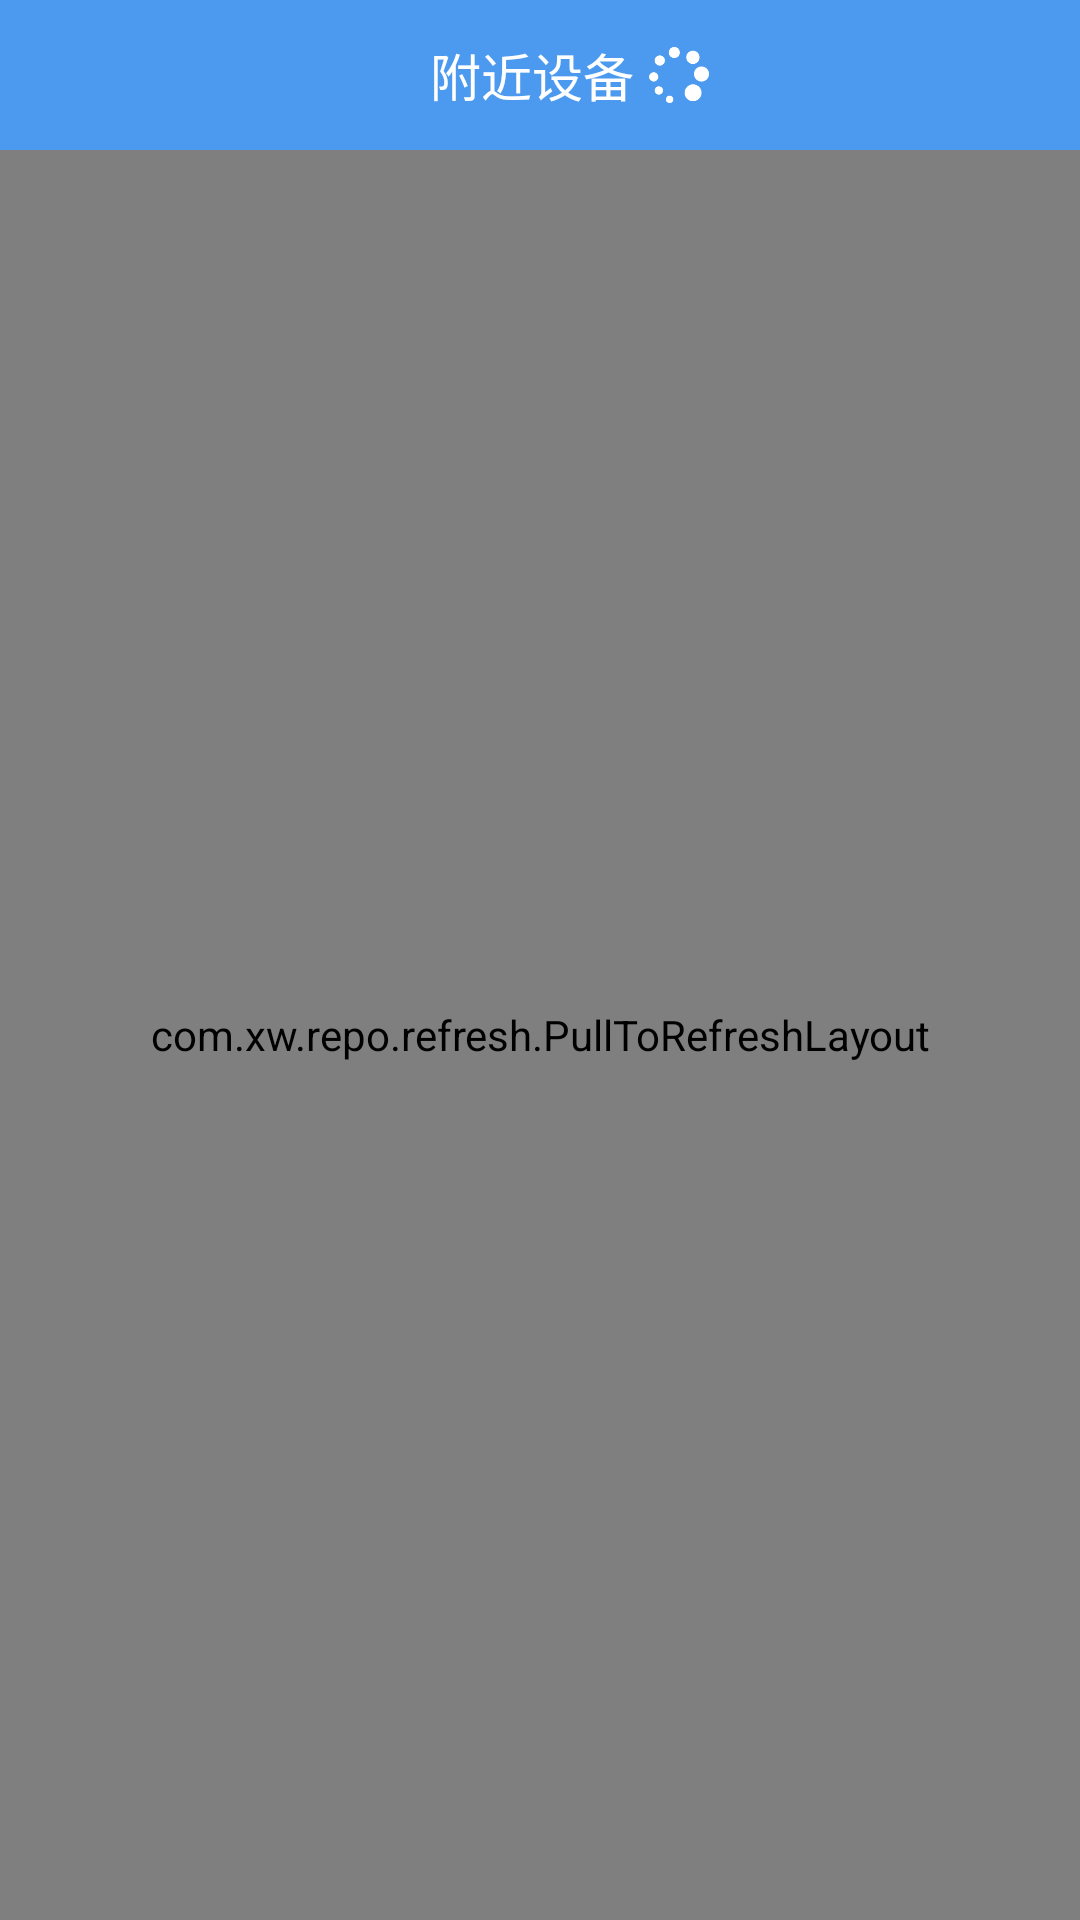

The Android layout XML behind this screen, and the referenced resources:
<!-- AndroidManifest.xml: application theme AppTheme -->
<!-- res/layout/activity_main.xml -->
<?xml version="1.0" encoding="utf-8"?>
<LinearLayout
        xmlns:android="http://schemas.android.com/apk/res/android"
        xmlns:tools="http://schemas.android.com/tools"
        android:layout_width="match_parent"
        android:layout_height="match_parent"
        android:gravity="center"
        android:orientation="vertical"
        tools:context=".activity.MainActivity">

    <View
            android:id="@+id/view_status_bar"
            android:layout_width="match_parent"
            android:layout_height="0dp" />
    <LinearLayout
            android:background="@color/colorblue"
            android:orientation="horizontal"
            android:gravity="center_vertical"
            android:layout_width="match_parent"
            android:layout_height="50dp">


        <View android:layout_width="0dp"
              android:layout_height="1dp"
              android:layout_weight="1"/>
        <TextView
                android:layout_marginLeft="20dp"
                android:id="@+id/tv_tab_title"
                android:layout_width="wrap_content"
                android:layout_height="wrap_content"
                android:gravity="center"
                android:text="附近设备"
                android:textColor="@color/text_white"
                android:textSize="17sp"/>

        <ProgressBar
                android:layout_marginStart="5dp"
                android:id="@+id/pb_loading"
                android:indeterminateDrawable="@drawable/custom_progress_draw"
                android:indeterminate="false"
                android:layout_width="20dp"
                android:layout_height="20dp" />

        <View android:layout_width="0dp"
              android:layout_height="1dp"
              android:layout_weight="1"/>


    </LinearLayout>
    <Button
            android:visibility="gone"
            android:id="@+id/bnt_get_devices"
            android:layout_width="wrap_content"
            android:layout_height="wrap_content"
            android:text="获取设备列表"/>


    <com.xw.repo.refresh.PullToRefreshLayout
            android:id="@+id/pullToRefreshLayout"
            android:layout_width="match_parent"
            android:layout_height="match_parent">

        <com.xw.repo.refresh.PullListView
                android:id="@+id/list_view"
                android:layout_width="match_parent"
                android:layout_height="match_parent"
                android:divider="@null"
                android:listSelector="@android:color/transparent"
                android:overScrollMode="never"
                android:scrollingCache="false">

        </com.xw.repo.refresh.PullListView>
    </com.xw.repo.refresh.PullToRefreshLayout>


    <TextView
            android:id="@+id/tv_erro"
            android:visibility="visible"
            android:textSize="18sp"
            android:gravity="center"
            android:text="当前设备没有发现蓝牙模块"
            android:textColor="@color/color666"
            android:layout_width="match_parent"
            android:layout_height="match_parent"/>
</LinearLayout>
<!-- resources referenced by this layout -->
<resources>
  <color name="color666">#666666</color>
  <color name="colorblue">#4C9AEF</color>
  <color name="text_white">#ffffff</color>
  <!-- drawable custom_progress_draw (drawable) -->
  <?xml version="1.0" encoding="utf-8"?>
  <animated-rotate xmlns:android="http://schemas.android.com/apk/res/android"
                   android:drawable="@drawable/loding"
                   android:pivotX="50%"
                   android:pivotY="50%" />
  <style name="AppTheme" parent="Theme.AppCompat.DayNight.NoActionBar">
          
          <item name="colorPrimary">@color/colorPrimary</item>
          <item name="colorPrimaryDark">@color/colorPrimaryDark</item>
          <item name="colorAccent">@color/colorAccent</item>
      </style>
  <!-- drawable loding: png bitmap (drawable-xhdpi, 3516 bytes) -->
  <color name="colorPrimary">#008577</color>
  <color name="colorPrimaryDark">#00574B</color>
  <color name="colorAccent">#D81B60</color>
</resources>
